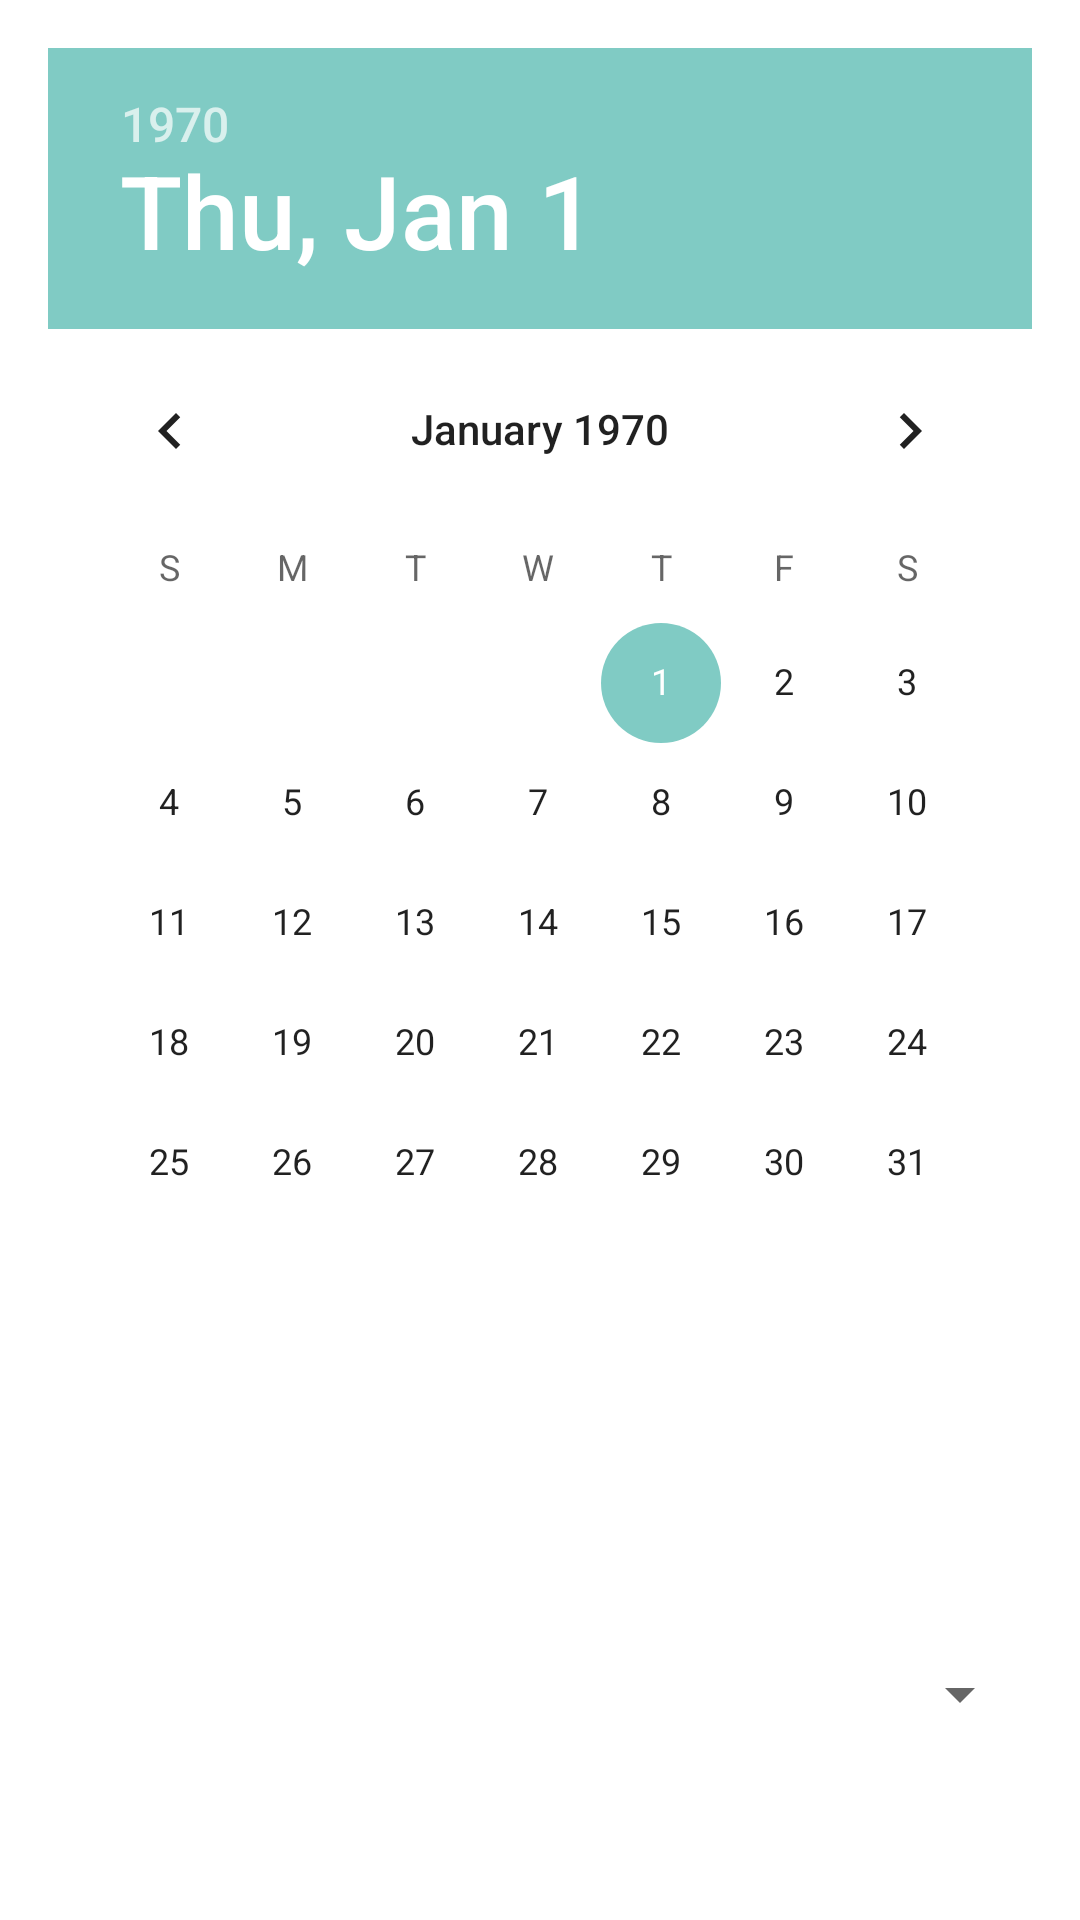

Layout XML and referenced resources for this Android screen:
<!-- AndroidManifest.xml: application theme Theme.HomeActivityModel -->
<!-- res/layout/activity_date.xml -->
<?xml version="1.0" encoding="utf-8"?>
<RelativeLayout xmlns:android="http://schemas.android.com/apk/res/android"
    android:layout_width="match_parent"
    android:layout_height="match_parent"
    android:padding="16dp">

    <DatePicker
        android:id="@+id/date_picker"
        android:layout_width="wrap_content"
        android:layout_height="wrap_content"
        android:layout_centerHorizontal="true"
        android:datePickerMode="calendar"
        android:calendarViewShown="true"
        android:spinnersShown="false" />

    <TextView
        android:id="@+id/year_result"
        android:layout_width="wrap_content"
        android:layout_height="wrap_content"
        android:layout_below="@id/date_picker"
        android:layout_marginTop="24dp"
        android:layout_centerHorizontal="true"
        android:textSize="16sp" />

    <TextView
        android:id="@+id/month_result"
        android:layout_width="wrap_content"
        android:layout_height="wrap_content"
        android:layout_below="@id/year_result"
        android:layout_marginTop="8dp"
        android:layout_centerHorizontal="true"
        android:textSize="16sp" />

    <TextView
        android:id="@+id/day_result"
        android:layout_width="wrap_content"
        android:layout_height="wrap_content"
        android:layout_below="@id/month_result"
        android:layout_marginTop="8dp"
        android:layout_centerHorizontal="true"
        android:textSize="16sp" />

    <LinearLayout
        android:layout_width="match_parent"
        android:layout_height="wrap_content"
        android:layout_below="@+id/day_result"
        android:orientation="vertical">

        <Spinner
            android:id="@+id/year_spinner"
            android:layout_width="match_parent"
            android:layout_height="wrap_content" />

        <GridView
            android:id="@+id/month_grid_view"
            android:layout_width="match_parent"
            android:layout_height="wrap_content"
            android:numColumns="2" />

    </LinearLayout>
</RelativeLayout>
<!-- resources referenced by this layout -->
<resources>
  <style name="Theme.HomeActivityModel" parent="Theme.MaterialComponents.DayNight.NoActionBar">
          
          <item name="colorPrimary">@color/purple_500</item>
          <item name="colorPrimaryVariant">@color/purple_700</item>
          <item name="colorOnPrimary">@color/white</item>
          
          <item name="colorSecondary">@color/teal_200</item>
          <item name="colorSecondaryVariant">@color/teal_700</item>
          <item name="colorOnSecondary">@color/black</item>
          
          <item name="android:statusBarColor">?attr/colorPrimaryVariant</item>
          
      </style>
  <color name="purple_500">#9C27B0</color>
  <color name="purple_700">#000000</color>
  <color name="white">#FFFFFF</color>
  <color name="teal_200">#80CBC4</color>
  <color name="teal_700">#00796B</color>
  <color name="black">#000000</color>
</resources>
